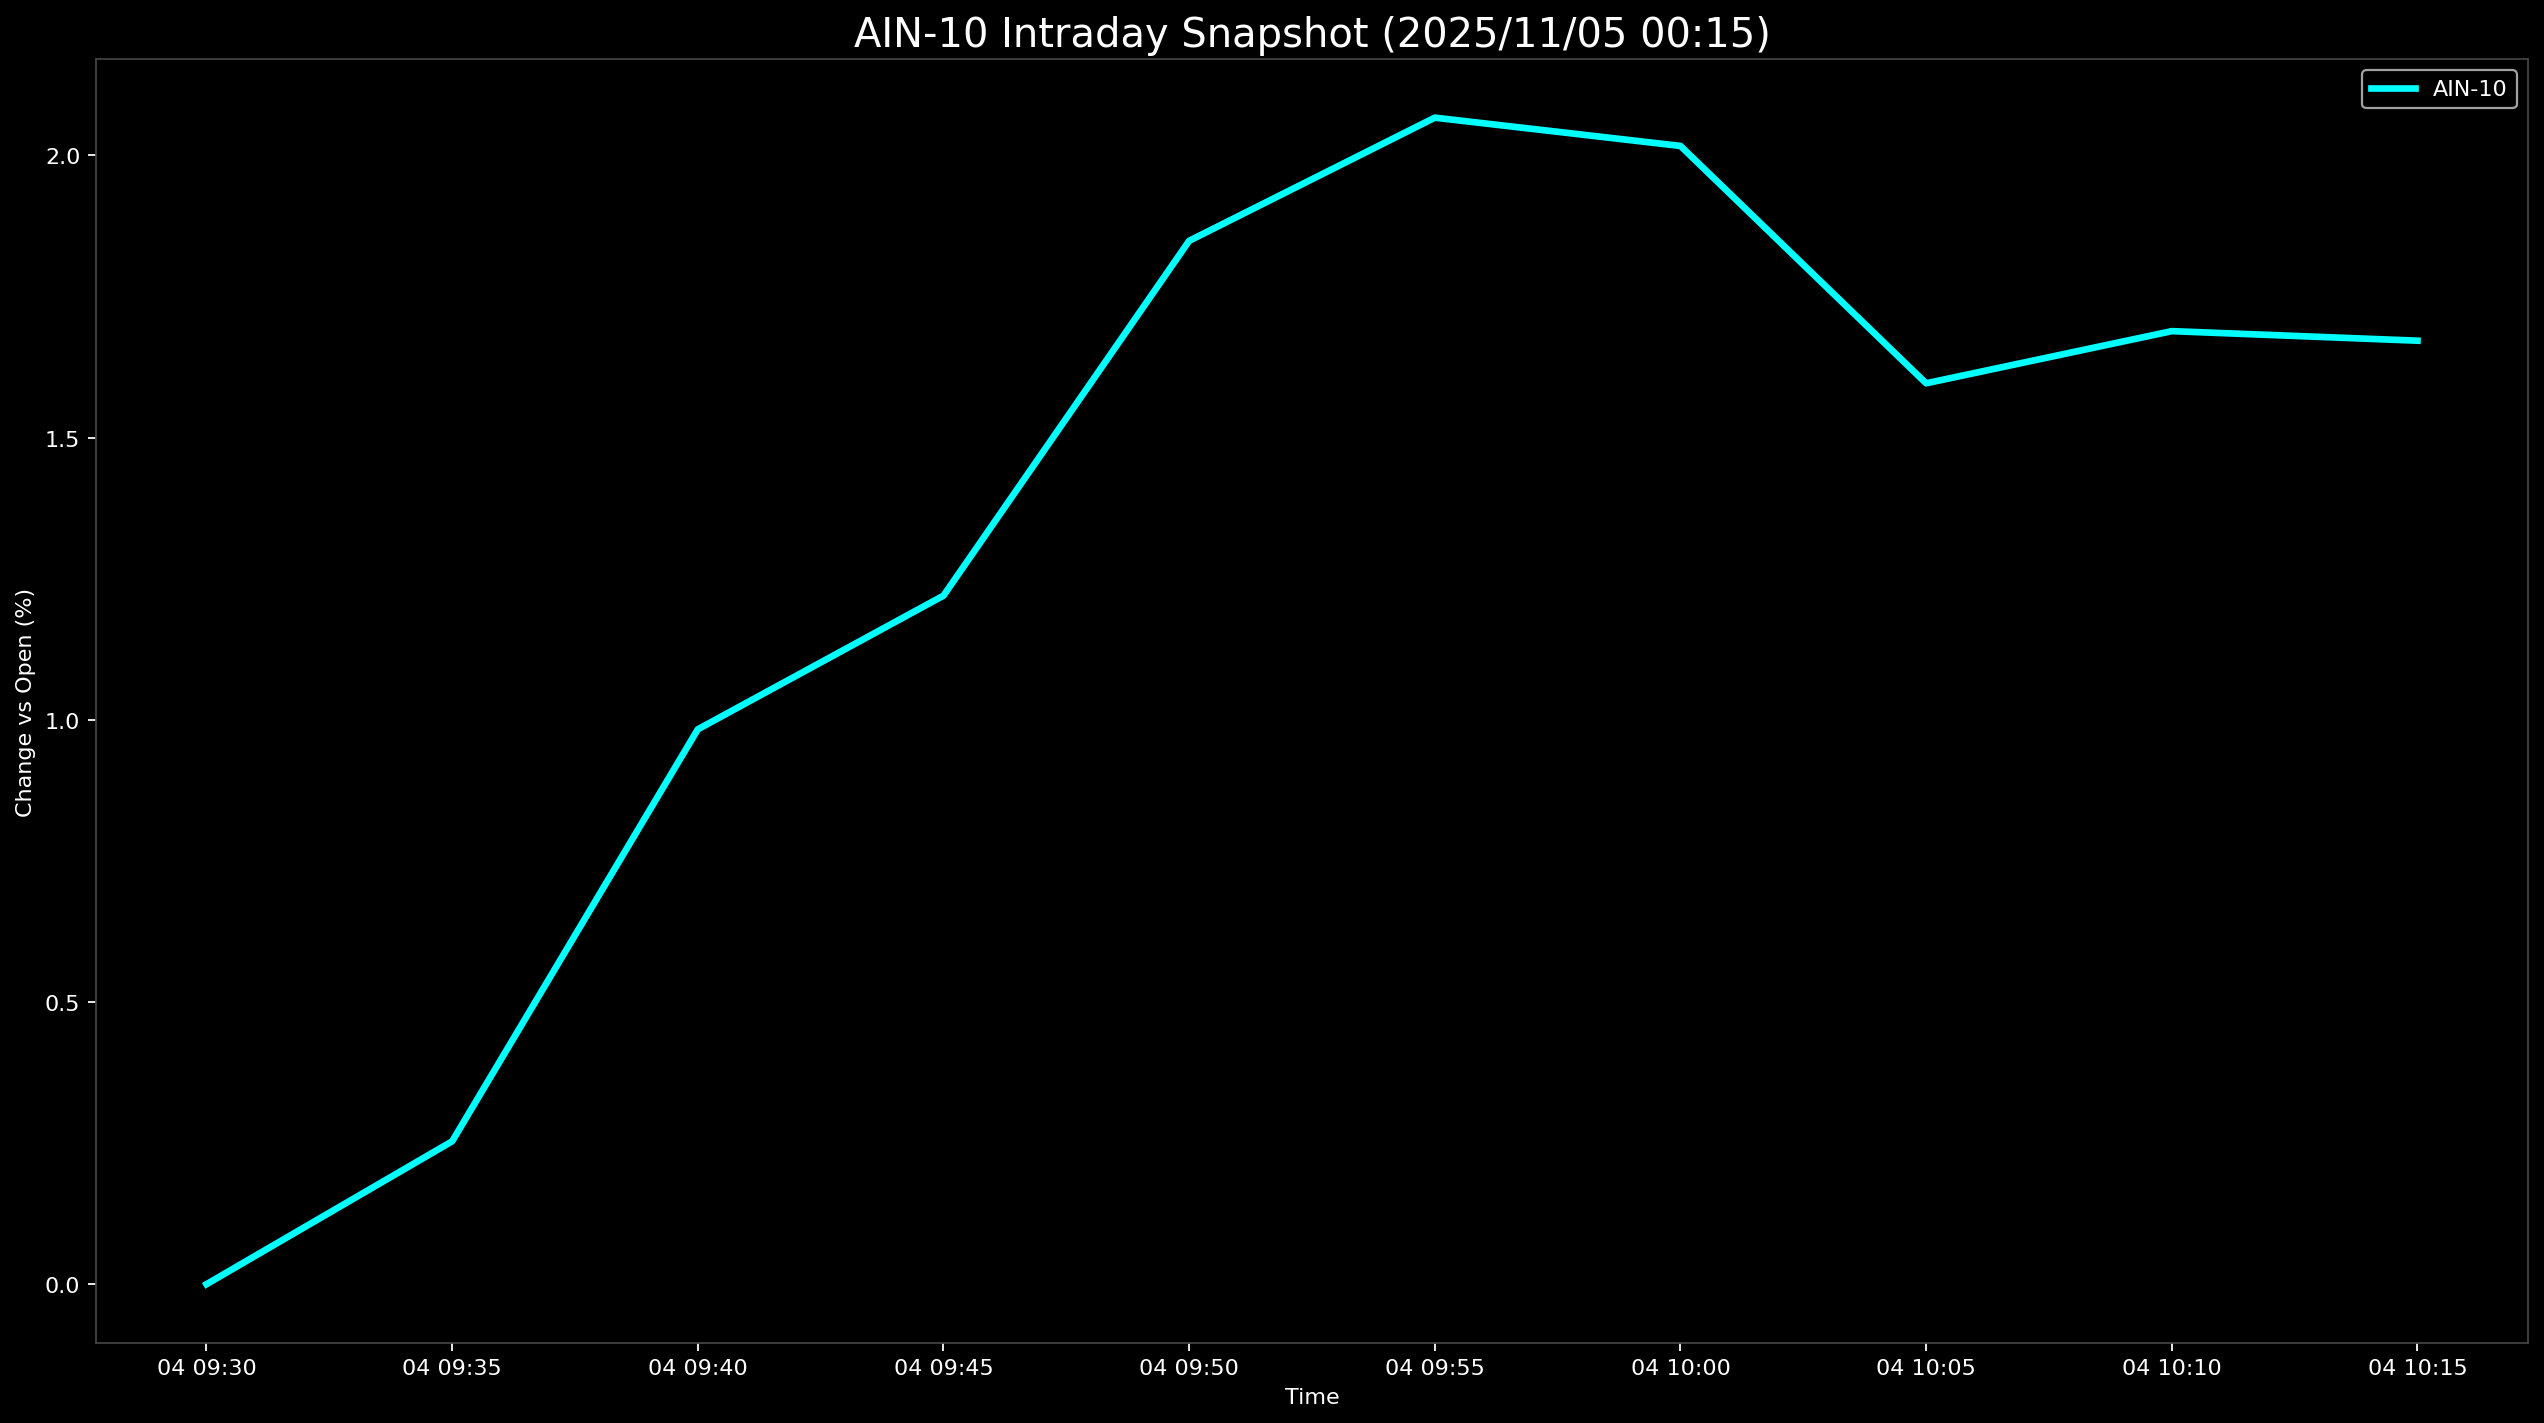

The file beside this chart, header and first rows:
Datetime, AIN-10
2025-11-04 09:30:00, 0.0
2025-11-04 09:35:00, 0.2532
2025-11-04 09:40:00, 0.9831
2025-11-04 09:45:00, 1.22
2025-11-04 09:50:00, 1.849
2025-11-04 09:55:00, 2.067
2025-11-04 10:00:00, 2.017
2025-11-04 10:05:00, 1.596
2025-11-04 10:10:00, 1.689
2025-11-04 10:15:00, 1.672
